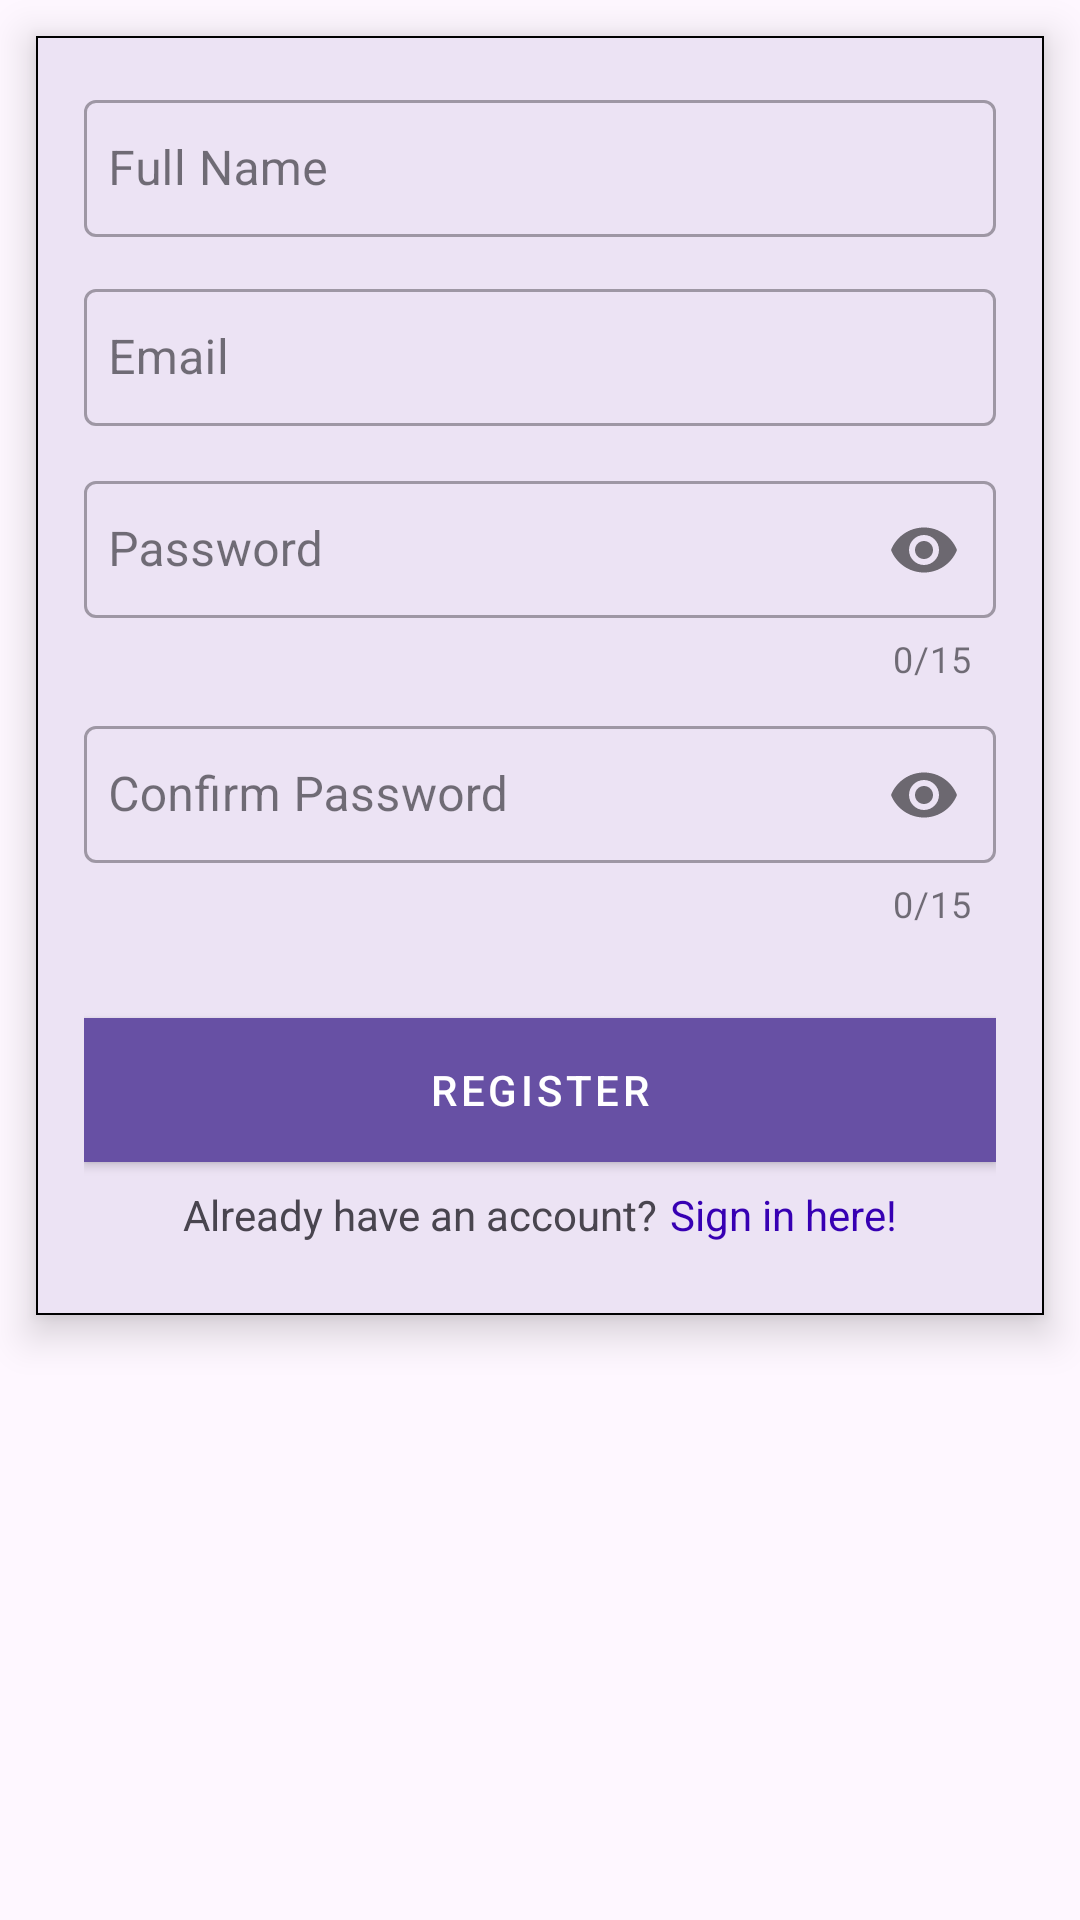

The Android layout XML behind this screen, and the referenced resources:
<!-- AndroidManifest.xml: application theme Theme.NoteGenie -->
<!-- res/layout/activity_register.xml -->
<?xml version="1.0" encoding="utf-8"?>
<LinearLayout xmlns:android="http://schemas.android.com/apk/res/android"
    xmlns:app="http://schemas.android.com/apk/res-auto"
    xmlns:tools="http://schemas.android.com/tools"
    android:layout_width="match_parent"
    android:layout_height="match_parent"
    tools:context=".RegisterActivity">

    <com.google.android.material.card.MaterialCardView
        android:layout_width="match_parent"
        android:layout_height="wrap_content"
        android:layout_margin="12dp"
        app:cardCornerRadius="0dp"
        app:cardElevation="8dp"
        app:strokeColor="@color/black"
        app:strokeWidth="0.5dp">

        
        <LinearLayout
            android:layout_width="match_parent"
            android:layout_height="wrap_content"
            android:layout_margin="16dp"
            android:orientation="vertical">

            
            <com.google.android.material.textfield.TextInputLayout
                android:id="@+id/fullNameTil"
                style="@style/Widget.MaterialComponents.TextInputLayout.OutlinedBox"
                android:layout_width="match_parent"
                android:layout_height="wrap_content">

                <com.google.android.material.textfield.TextInputEditText
                    android:id="@+id/fullNameEt"
                    android:layout_width="match_parent"
                    android:layout_height="wrap_content"
                    android:hint="@string/full_name"
                    android:inputType="text"
                    android:paddingHorizontal="8dp"
                    android:paddingVertical="12dp" />
            </com.google.android.material.textfield.TextInputLayout>
            

            
            <com.google.android.material.textfield.TextInputLayout
                android:id="@+id/emailTil"
                style="@style/Widget.MaterialComponents.TextInputLayout.OutlinedBox"
                android:layout_width="match_parent"
                android:layout_height="wrap_content"
                android:layout_marginTop="12dp">

                <com.google.android.material.textfield.TextInputEditText
                    android:id="@+id/emailEt"
                    android:layout_width="match_parent"
                    android:layout_height="wrap_content"
                    android:hint="@string/email"
                    android:inputType="textEmailAddress"
                    android:paddingHorizontal="8dp"
                    android:paddingVertical="12dp" />
            </com.google.android.material.textfield.TextInputLayout>
            

            
            <com.google.android.material.textfield.TextInputLayout
                android:id="@+id/passwordTil"
                style="@style/Widget.MaterialComponents.TextInputLayout.OutlinedBox"
                android:layout_width="match_parent"
                android:layout_height="wrap_content"
                android:layout_marginTop="12dp"
                app:counterEnabled="true"
                app:counterMaxLength="15"
                app:passwordToggleEnabled="true">

                <com.google.android.material.textfield.TextInputEditText
                    android:id="@+id/passwordEt"
                    android:layout_width="match_parent"
                    android:layout_height="wrap_content"
                    android:hint="@string/password"
                    android:inputType="textPassword"
                    android:maxLength="15"
                    android:paddingHorizontal="8dp"
                    android:paddingVertical="12dp" />
            </com.google.android.material.textfield.TextInputLayout>
            

            
            <com.google.android.material.textfield.TextInputLayout
                android:id="@+id/cPasswordTil"
                style="@style/Widget.MaterialComponents.TextInputLayout.OutlinedBox"
                android:layout_width="match_parent"
                android:layout_height="wrap_content"
                android:layout_marginTop="8dp"
                app:counterEnabled="true"
                app:counterMaxLength="15"
                app:passwordToggleEnabled="true">

                <com.google.android.material.textfield.TextInputEditText
                    android:id="@+id/cPasswordEt"
                    android:layout_width="match_parent"
                    android:layout_height="wrap_content"
                    android:hint="@string/confirm_password"
                    android:inputType="textPassword"
                    android:maxLength="15"
                    android:paddingHorizontal="8dp"
                    android:paddingVertical="12dp" />
            </com.google.android.material.textfield.TextInputLayout>
            

            
            <com.google.android.material.button.MaterialButton
                android:id="@+id/registerBtn"
                style="@style/Widget.MaterialComponents.Button"
                android:layout_width="match_parent"
                android:layout_height="wrap_content"
                android:layout_marginTop="30dp"
                android:insetTop="0dp"
                android:insetBottom="0dp"
                android:text="@string/register"
                app:cornerRadius="0dp" />
            

            
            <LinearLayout
                android:layout_width="match_parent"
                android:layout_height="wrap_content"
                android:gravity="center">

                <TextView
                    android:layout_width="wrap_content"
                    android:layout_height="wrap_content"
                    android:text="@string/existingAccountInfo" />

                <TextView
                    android:id="@+id/backToSignInBtn"
                    android:layout_width="wrap_content"
                    android:layout_height="wrap_content"
                    android:layout_marginVertical="8dp"
                    android:layout_marginStart="4dp"
                    android:clickable="true"
                    android:focusable="true"
                    android:text="@string/signIn"
                    android:textColor="@color/purple_700" />
            </LinearLayout>
            

        </LinearLayout>
        

    </com.google.android.material.card.MaterialCardView>

</LinearLayout>
<!-- resources referenced by this layout -->
<resources>
  <color name="black">#FF000000</color>
  <color name="purple_700">#FF3700B3</color>
  <string name="confirm_password">Confirm Password</string>
  <string name="email">Email</string>
  <string name="existingAccountInfo">Already have an account?</string>
  <string name="full_name">Full Name</string>
  <string name="password">Password</string>
  <string name="register">Register</string>
  <string name="signIn">Sign in here!</string>
  <style name="Theme.NoteGenie" parent="Base.Theme.NoteGenie" />
  <style name="Base.Theme.NoteGenie" parent="Theme.Material3.DayNight.NoActionBar">
          
          
      </style>
</resources>
